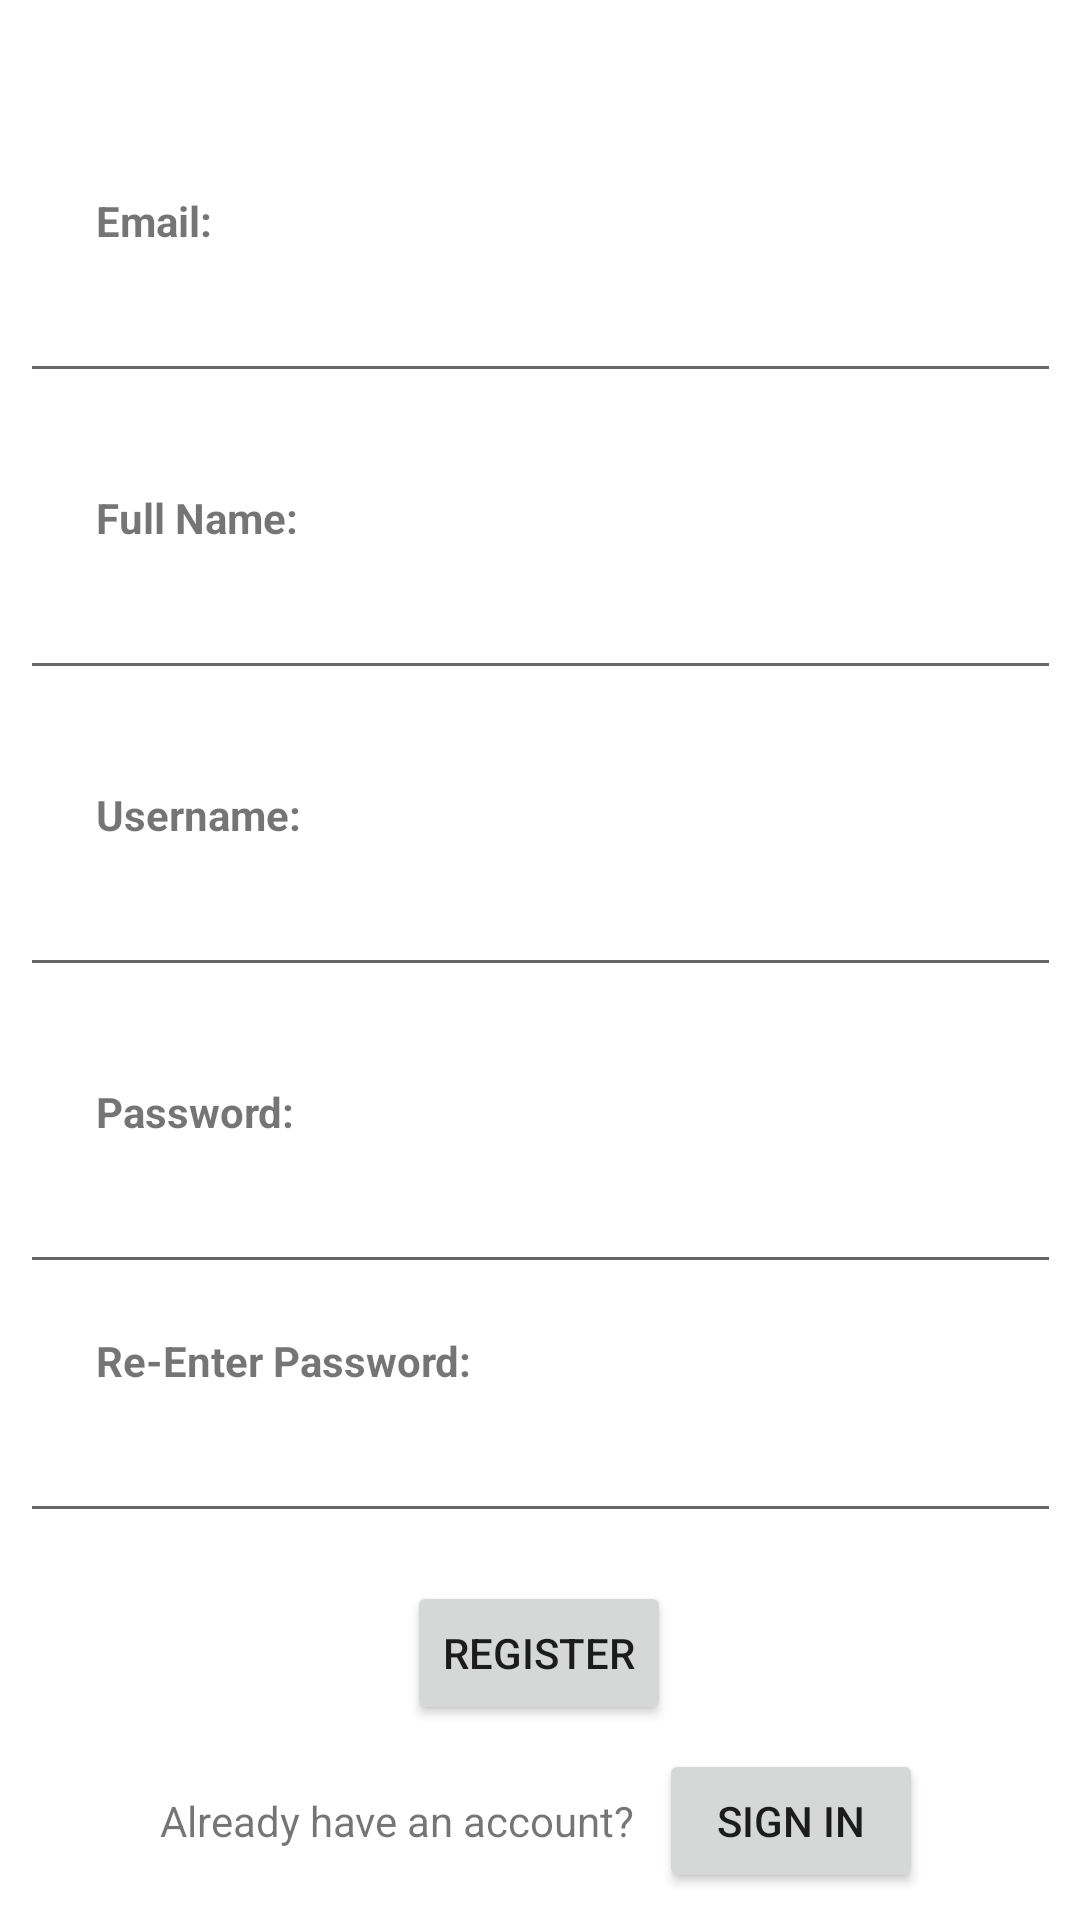

Android layout source for this screen:
<!-- AndroidManifest.xml: application theme Theme.PlayerManagementSystem -->
<!-- res/layout/activity_register.xml -->
<?xml version="1.0" encoding="utf-8"?>
<androidx.constraintlayout.widget.ConstraintLayout xmlns:android="http://schemas.android.com/apk/res/android"
    xmlns:app="http://schemas.android.com/apk/res-auto"
    xmlns:tools="http://schemas.android.com/tools"
    android:layout_width="match_parent"
    android:layout_height="match_parent"
    tools:context=".Register">

    <com.google.android.material.navigation.NavigationView
        android:id="@+id/navigationView"
        android:layout_width="409dp"
        android:layout_height="64dp"
        android:layout_marginStart="1dp"
        android:layout_marginTop="1dp"
        android:layout_marginEnd="1dp"
        android:background="@color/NikitaLavender"
        android:visibility="gone"
        app:layout_constraintEnd_toEndOf="parent"
        app:layout_constraintStart_toStartOf="parent"
        app:layout_constraintTop_toTopOf="parent">

        <TextView
            android:id="@+id/MainAppTitle"
            android:layout_width="wrap_content"
            android:layout_height="wrap_content"
            android:layout_gravity="center"
            android:gravity="center_horizontal"
            android:text="@string/app_name_formatted"
            android:textAlignment="center"

            android:textColor="@color/Light"
            android:textSize="21sp"
            android:textStyle="bold" />
    </com.google.android.material.navigation.NavigationView>

    
    <TextView
        android:id="@+id/emailLabel"
        android:layout_width="wrap_content"
        android:layout_height="wrap_content"
        android:layout_marginStart="32dp"
        android:layout_marginTop="64dp"
        android:text="@string/email_indicator"
        android:textStyle="bold"
        app:layout_constraintStart_toStartOf="parent"
        app:layout_constraintTop_toBottomOf="@+id/navigationView" />

    
    <EditText
        android:id="@+id/emailInput"
        android:layout_width="347dp"
        android:layout_height="48dp"
        android:layout_marginStart="32dp"
        android:layout_marginEnd="32dp"
        android:ems="10"
        android:inputType="text"
        android:minHeight="48dp"
        android:text=""
        app:layout_constraintEnd_toEndOf="parent"
        app:layout_constraintStart_toStartOf="parent"
        app:layout_constraintTop_toBottomOf="@+id/emailLabel"
        tools:ignore="SpeakableTextPresentCheck" />

    
    <TextView
        android:id="@+id/emailPrompt"
        android:layout_width="wrap_content"
        android:layout_height="wrap_content"
        android:layout_marginStart="32dp"
        android:text=""
        android:textColor="@color/RedDark"
        android:textSize="12sp"
        app:layout_constraintStart_toStartOf="parent"
        app:layout_constraintTop_toBottomOf="@+id/emailInput" />

    <TextView
        android:id="@+id/fullNameLabel"
        android:layout_width="wrap_content"
        android:layout_height="wrap_content"
        android:layout_marginStart="32dp"
        android:layout_marginTop="32dp"
        android:text="@string/full_name_indicator"
        android:textStyle="bold"
        app:layout_constraintStart_toStartOf="parent"
        app:layout_constraintTop_toBottomOf="@+id/emailInput" />

    
    <EditText
        android:id="@+id/fullNameInput"
        android:layout_width="347dp"
        android:layout_height="48dp"
        android:layout_marginStart="32dp"
        android:layout_marginEnd="32dp"
        android:ems="10"
        android:inputType="text"
        android:minHeight="48dp"
        android:text=""
        app:layout_constraintEnd_toEndOf="parent"
        app:layout_constraintStart_toStartOf="parent"
        app:layout_constraintTop_toBottomOf="@+id/fullNameLabel"
        tools:ignore="SpeakableTextPresentCheck" />

    

    <TextView
        android:id="@+id/fullNamePrompt"
        android:layout_width="wrap_content"
        android:layout_height="wrap_content"
        android:layout_marginStart="32dp"
        android:layout_marginTop="1dp"
        android:text=""
        android:textColor="@color/RedDark"
        android:textSize="12sp"
        app:layout_constraintStart_toStartOf="parent"
        app:layout_constraintTop_toBottomOf="@+id/fullNameInput" />

    <TextView
        android:id="@+id/usernameLabel"
        android:layout_width="wrap_content"
        android:layout_height="wrap_content"
        android:layout_marginStart="32dp"
        android:layout_marginTop="32dp"
        android:text="@string/username_indicator"
        android:textStyle="bold"
        app:layout_constraintStart_toStartOf="parent"
        app:layout_constraintTop_toBottomOf="@+id/fullNameInput" />

    
    <EditText
        android:id="@+id/usernameInput"
        android:layout_width="347dp"
        android:layout_height="48dp"
        android:layout_marginStart="32dp"
        android:layout_marginEnd="32dp"
        android:ems="10"
        android:inputType="text"
        android:minHeight="48dp"
        android:text=""
        app:layout_constraintEnd_toEndOf="parent"
        app:layout_constraintStart_toStartOf="parent"
        app:layout_constraintTop_toBottomOf="@+id/usernameLabel"
        tools:ignore="SpeakableTextPresentCheck" />

    
    <TextView
        android:id="@+id/usernamePrompt"
        android:layout_width="wrap_content"
        android:layout_height="wrap_content"
        android:layout_marginStart="32dp"
        android:text=""
        android:textColor="@color/RedDark"
        android:textSize="12sp"
        app:layout_constraintStart_toStartOf="parent"
        app:layout_constraintTop_toBottomOf="@+id/usernameInput" />

    <TextView
        android:id="@+id/passwordLabel"
        android:layout_width="wrap_content"
        android:layout_height="wrap_content"
        android:layout_marginStart="32dp"
        android:layout_marginTop="32dp"
        android:text="@string/password_indicator"
        android:textStyle="bold"
        app:layout_constraintStart_toStartOf="parent"
        app:layout_constraintTop_toBottomOf="@+id/usernameInput" />

    
    <EditText
        android:id="@+id/passwordInput"
        android:layout_width="347dp"
        android:layout_height="48dp"
        android:layout_marginStart="32dp"
        android:layout_marginEnd="32dp"
        android:ems="10"
        android:inputType="textPassword"
        android:minHeight="48dp"
        android:text=""
        app:layout_constraintEnd_toEndOf="parent"
        app:layout_constraintStart_toStartOf="parent"
        app:layout_constraintTop_toBottomOf="@+id/passwordLabel"
        tools:ignore="SpeakableTextPresentCheck" />

    

    

    <TextView
        android:id="@+id/passwordPrompt2"
        android:layout_width="wrap_content"
        android:layout_height="wrap_content"
        android:layout_marginStart="32dp"
        android:text=""
        android:textColor="@color/RedDark"
        android:textSize="12sp"
        app:layout_constraintStart_toStartOf="parent"
        app:layout_constraintTop_toBottomOf="@+id/passwordInput" />

    <TextView
        android:id="@+id/passwordRetypeLabel"
        android:layout_width="wrap_content"
        android:layout_height="wrap_content"
        android:layout_marginStart="32dp"
        android:layout_marginTop="16dp"
        android:text="@string/password_verification_indicator"
        android:textStyle="bold"
        app:layout_constraintStart_toStartOf="parent"
        app:layout_constraintTop_toBottomOf="@+id/passwordInput" />

    <EditText
        android:id="@+id/passwordRetypeInput"
        android:layout_width="347dp"
        android:layout_height="48dp"
        android:layout_marginStart="32dp"
        android:layout_marginEnd="32dp"
        android:ems="10"
        android:inputType="textPassword"
        android:minHeight="48dp"
        android:text=""
        app:layout_constraintEnd_toEndOf="parent"
        app:layout_constraintStart_toStartOf="parent"
        app:layout_constraintTop_toBottomOf="@+id/passwordRetypeLabel"
        tools:ignore="SpeakableTextPresentCheck" />

    <TextView
        android:id="@+id/retypePasswordPrompt"
        android:layout_width="wrap_content"
        android:layout_height="wrap_content"
        android:layout_marginStart="32dp"
        android:text=""
        android:textColor="@color/RedDark"
        android:textSize="12sp"
        app:layout_constraintStart_toStartOf="parent"
        app:layout_constraintTop_toBottomOf="@+id/passwordRetypeInput" />

    <LinearLayout
        android:layout_width="409dp"
        android:layout_height="64dp"
        android:layout_marginStart="1dp"
        android:layout_marginEnd="1dp"
        android:gravity="center"
        android:orientation="horizontal"
        app:layout_constraintEnd_toEndOf="parent"
        app:layout_constraintStart_toStartOf="parent"
        app:layout_constraintTop_toBottomOf="@+id/registerButton">

        <TextView
            android:id="@+id/registerOptionLabel"
            android:layout_width="wrap_content"
            android:layout_height="wrap_content"
            android:text="@string/login_option"
            android:textAllCaps="false" />

        <Button
            android:id="@+id/loginOptionButton"
            android:layout_width="wrap_content"
            android:layout_height="wrap_content"
            android:layout_marginStart="8dp"
            android:onClick="ActivityTransition"
            android:text="@string/sign_in_button"
            app:iconPadding="8dp" />

    </LinearLayout>

    <Button
        android:id="@+id/registerButton"
        android:layout_width="wrap_content"
        android:layout_height="wrap_content"
        android:layout_marginStart="152dp"
        android:layout_marginTop="16dp"
        android:layout_marginEnd="153dp"
        android:onClick="ActivityTransition"
        android:text="@string/register_button"
        app:layout_constraintEnd_toEndOf="parent"
        app:layout_constraintStart_toStartOf="parent"
        app:layout_constraintTop_toBottomOf="@+id/passwordRetypeInput" />

</androidx.constraintlayout.widget.ConstraintLayout>
<!-- resources referenced by this layout -->
<resources>
  <color name="Light">#F0F0F0</color>
  <color name="NikitaLavender">#7040FF</color>
  <color name="RedDark">#c00000</color>
  <string name="app_name_formatted">Player Management System</string>
  <string name="email_indicator">Email:</string>
  <string name="full_name_indicator">Full Name:</string>
  <string name="login_option">Already have an account?</string>
  <string name="password_indicator">Password:</string>
  <string name="password_verification_indicator">Re-Enter Password:</string>
  <string name="register_button">Register</string>
  <string name="sign_in_button">Sign In</string>
  <string name="username_indicator">Username:</string>
  <style name="Theme.PlayerManagementSystem" parent="Theme.MaterialComponents.DayNight.DarkActionBar">
          
          <item name="colorPrimary">@color/purple_500</item>
          <item name="colorPrimaryVariant">@color/purple_700</item>
          <item name="colorOnPrimary">@color/white</item>
          
          <item name="colorSecondary">@color/teal_200</item>
          <item name="colorSecondaryVariant">@color/teal_700</item>
          <item name="colorOnSecondary">@color/black</item>
          
          <item name="android:statusBarColor" tools:targetApi="l">?attr/colorPrimaryVariant</item>
          
      </style>
  <color name="purple_500">#FF6200EE</color>
  <color name="purple_700">#FF3700B3</color>
  <color name="white">#FFFFFFFF</color>
  <color name="teal_200">#FF03DAC5</color>
  <color name="teal_700">#FF018786</color>
  <color name="black">#FF000000</color>
</resources>
